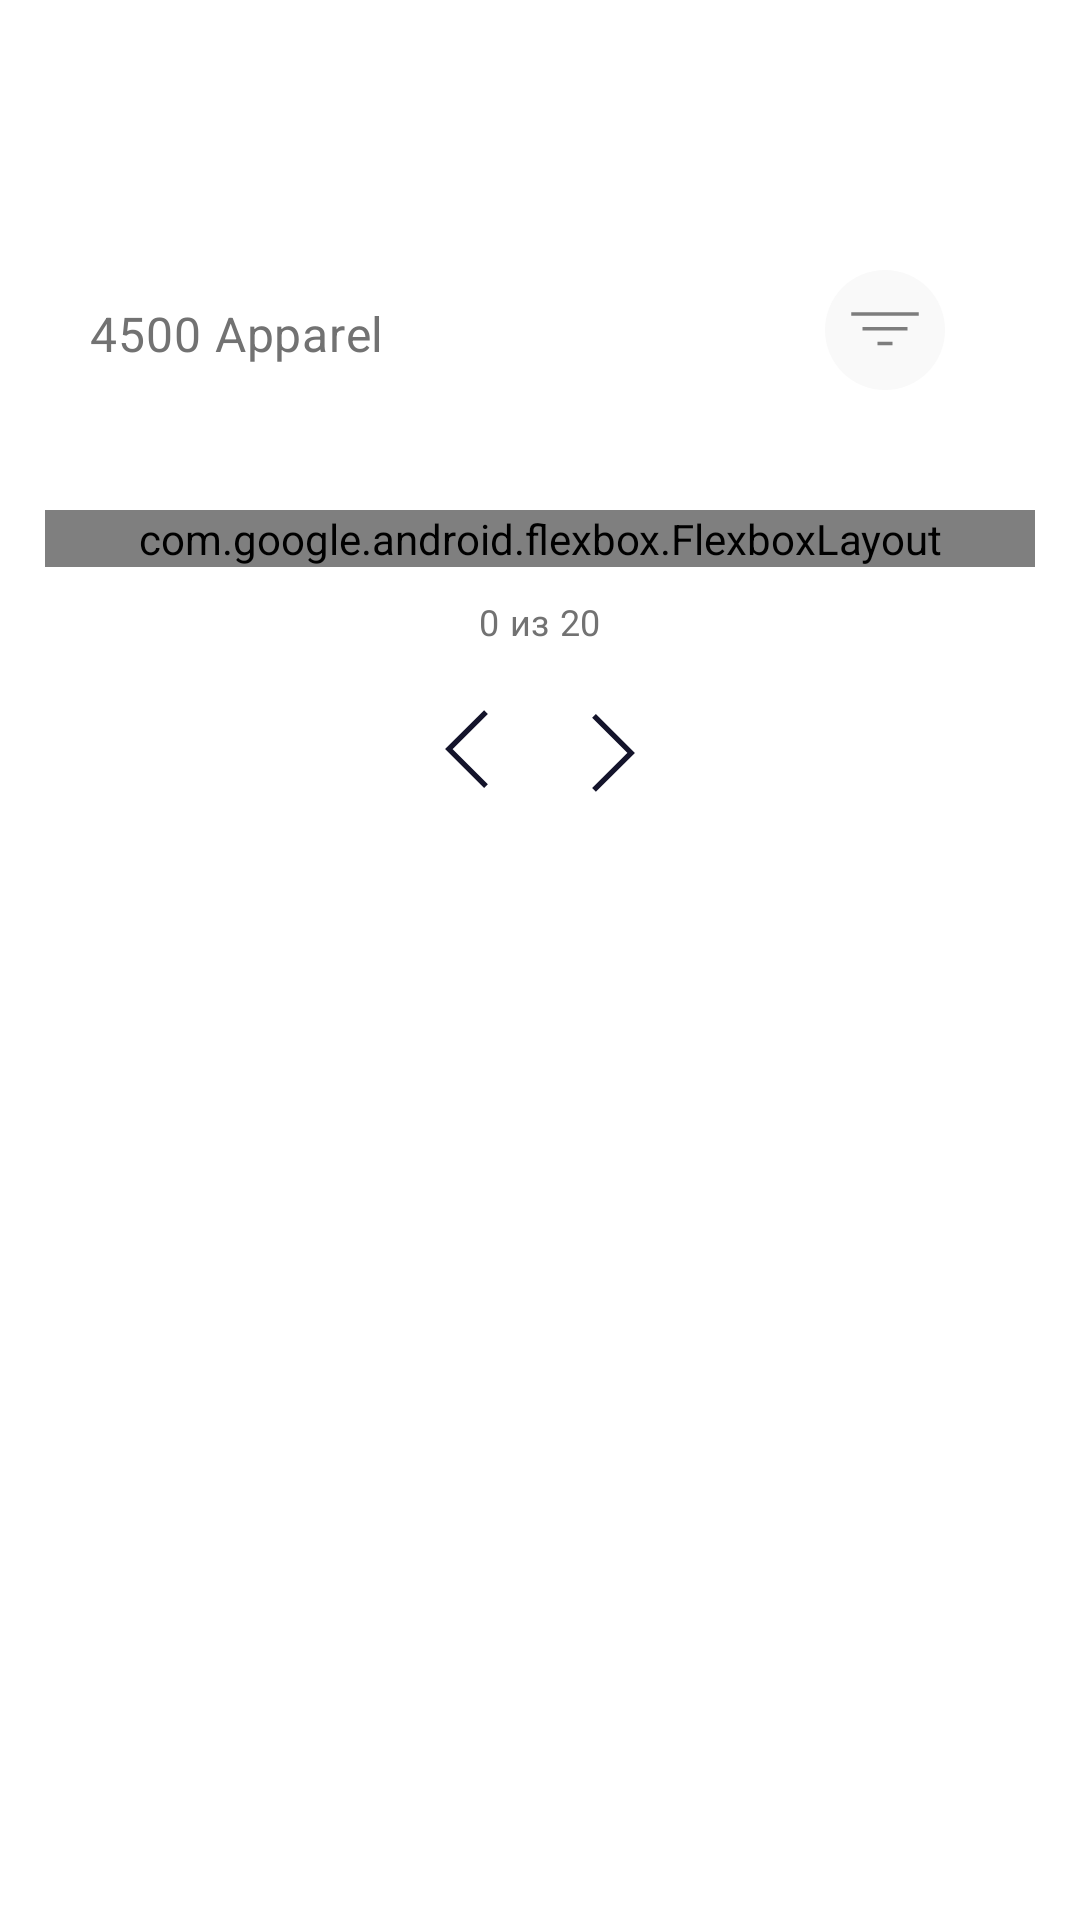

Android layout source for this screen:
<!-- AndroidManifest.xml: application theme Theme.OpenFashion -->
<!-- res/layout/fragment_productlist.xml -->
<?xml version="1.0" encoding="utf-8"?>
<androidx.constraintlayout.widget.ConstraintLayout xmlns:android="http://schemas.android.com/apk/res/android"
    xmlns:tools="http://schemas.android.com/tools"
    android:layout_width="match_parent"
    android:layout_height="match_parent"
    xmlns:app="http://schemas.android.com/apk/res-auto">
    
    <ScrollView
        android:id="@+id/scrollView"
        android:layout_width="match_parent"
        android:layout_height="match_parent"
        android:fillViewport="true"
        android:clipToPadding="false"
        android:paddingHorizontal="@dimen/paddingHorizontalMainLayout"
        android:paddingVertical="@dimen/paddingVerticalMainLayout"
        app:layout_constraintTop_toTopOf="parent"
        app:layout_constraintBottom_toBottomOf="parent"
        app:layout_constraintStart_toStartOf="parent"
        app:layout_constraintEnd_toEndOf="parent">
        <LinearLayout
            android:paddingTop="@dimen/margin_header"
            android:layout_width="match_parent"
            android:layout_height="wrap_content"
            android:orientation="vertical">

            <androidx.constraintlayout.widget.ConstraintLayout
                android:id="@+id/constaintLayoutBanner"
                android:layout_width="match_parent"
                android:layout_height="wrap_content"
                app:layout_constraintEnd_toEndOf="parent"
                app:layout_constraintStart_toStartOf="parent"
                app:layout_constraintTop_toTopOf="parent">

                <TextView
                    style="@style/TextAppearance.OpenFashion.Body.Medium"
                    android:id="@+id/textViewProductsCount"
                    android:layout_width="wrap_content"
                    android:layout_height="wrap_content"
                    android:text="4500 Apparel"
                    android:layout_marginStart="15dp"
                    android:layout_marginBottom="8dp"
                    app:layout_constraintBottom_toBottomOf="parent"
                    app:layout_constraintStart_toStartOf="parent" />

                <ImageButton
                    android:id="@+id/buttonShowFilter"
                    android:layout_width="40dp"
                    android:layout_height="40dp"
                    android:background="@drawable/toggle_button_background_fill"
                    android:backgroundTint="@color/Input_Background"
                    android:src="@drawable/filter"
                    android:layout_marginEnd="30dp"
                    app:layout_constraintBottom_toBottomOf="parent"
                    app:layout_constraintEnd_toEndOf="parent" />

            </androidx.constraintlayout.widget.ConstraintLayout>

            <com.google.android.flexbox.FlexboxLayout
                android:id="@+id/flexboxProducts"
                android:layout_width="match_parent"
                android:layout_height="wrap_content"
                android:layout_marginTop="40dp"
                app:flexWrap="wrap"
                app:alignItems="center"
                app:justifyContent="center"/>

            <TextView
                android:id="@+id/textViewCountPages"
                style="@style/TextAppearance.OpenFashion.Body.Small"
                android:text="0 из 20"
                android:layout_gravity="center"
                android:layout_marginVertical="10dp"
                android:layout_width="wrap_content"
                android:layout_height="wrap_content"/>

            <LinearLayout
                android:id="@+id/paginationContainer"
                android:orientation="horizontal"
                android:gravity="center"
                android:layout_width="match_parent"
                android:layout_height="wrap_content">

                <ImageButton
                    android:id="@+id/buttonBackPage"
                    android:backgroundTint="@android:color/transparent"
                    android:src="@drawable/forward"
                    android:rotation="180"
                    android:layout_width="50dp"
                    android:layout_height="50dp"/>

                <ImageButton
                    android:id="@+id/buttonNextPage"
                    android:backgroundTint="@android:color/transparent"
                    android:src="@drawable/forward"
                    android:layout_width="50dp"
                    android:layout_height="50dp"/>

            </LinearLayout>

        </LinearLayout>
    </ScrollView>


    <eightbitlab.com.blurview.BlurView
        android:id="@+id/blurViewFilter"
        android:layout_width="match_parent"
        android:layout_height="match_parent"
        android:visibility="gone"
        android:paddingTop="@dimen/margin_header"
        app:layout_constraintBottom_toBottomOf="parent"
        app:layout_constraintEnd_toEndOf="parent"
        app:layout_constraintStart_toStartOf="parent"
        app:layout_constraintTop_toTopOf="parent">

        <LinearLayout
            android:orientation="vertical"
            android:background="#E7FFFFFF"
            android:gravity="center_horizontal"
            android:layout_width="match_parent"
            android:layout_height="match_parent">

            <com.google.android.material.button.MaterialButton
                android:id="@+id/buttonFullClose"
                style="@style/Widget.OpenFashion.TransparentButton"
                android:layout_width="match_parent"
                android:layout_height="40dp"
                app:icon="@drawable/close"
                app:iconGravity="textStart"
                android:gravity="end"
                app:strokeColor="@android:color/transparent"
                app:iconSize="32dp"
                app:iconTint="@color/TitleActive"
                android:layout_marginTop="26dp"
                app:layout_constraintEnd_toEndOf="parent"
                app:layout_constraintTop_toTopOf="parent" />

            <TextView
                android:layout_marginTop="8dp"
                style="@style/TextAppearance.OpenFashion.Body.Large"
                android:text="Гендер"
                android:layout_width="wrap_content"
                android:layout_height="wrap_content"/>

            <RadioGroup
                android:layout_marginTop="8dp"
                android:id="@+id/radioGroupGender"
                android:orientation="horizontal"
                android:layout_width="match_parent"
                android:layout_height="wrap_content">

            </RadioGroup>

            <TextView
                android:layout_marginTop="8dp"
                style="@style/TextAppearance.OpenFashion.Body.Large"
                android:text="Категории"
                android:layout_width="wrap_content"
                android:layout_height="wrap_content"/>

            <RadioGroup
                android:id="@+id/radioGroupCategories"
                android:layout_width="match_parent"
                android:orientation="vertical"
                android:layout_height="wrap_content"
                android:layout_marginTop="8dp">
            </RadioGroup>

            <com.google.android.material.button.MaterialButton
                android:id="@+id/buttonApply"
                android:layout_marginTop="10dp"
                android:text="Применить"
                android:layout_width="match_parent"
                android:layout_height="wrap_content"/>

        </LinearLayout>

    </eightbitlab.com.blurview.BlurView>

</androidx.constraintlayout.widget.ConstraintLayout>
<!-- resources referenced by this layout -->
<resources>
  <color name="Input_Background">#F9F9F9</color>
  <color name="TitleActive">#000000</color>
  <dimen name="margin_header">70dp</dimen>
  <dimen name="paddingHorizontalMainLayout">15dp</dimen>
  <dimen name="paddingVerticalMainLayout">20dp</dimen>
  <!-- drawable forward (drawable) -->
  <vector xmlns:android="http://schemas.android.com/apk/res/android" android:height="28.444445dp" android:viewportHeight="16" android:viewportWidth="9" android:width="16dp">
        
      <path android:fillColor="#00000000" android:pathData="M0.565,1.308L7.528,8.271L0.565,15.234" android:strokeColor="#14142B" android:strokeWidth="1"/>
      
  </vector>
  <style name="TextAppearance.OpenFashion.Body.Large" parent="TextAppearance.MaterialComponents.Body1">
          <item name="android:fontFamily">@font/tenor_sans</item>
          <item name="android:textSize">16sp</item>
          <item name="android:textColor">@color/text2</item>
      </style>
  <style name="TextAppearance.OpenFashion.Body.Medium" parent="TextAppearance.MaterialComponents.Body2">
          <item name="android:fontFamily">@font/tenor_sans</item>
          <item name="android:textSize">16sp</item>
          <item name="android:textColor">@color/text2</item>
      </style>
  <style name="TextAppearance.OpenFashion.Body.Small" parent="TextAppearance.MaterialComponents.Body2">
          <item name="android:fontFamily">@font/tenor_sans</item>
          <item name="android:textSize">12sp</item>
          <item name="android:textColor">@color/text2</item>
          <item name="android:lineHeight">16sp</item>
      </style>
  <color name="Body">#333333</color>
  <color name="GrayScale">#DEDEDE</color>
  <color name="text2">#727272</color>
  <style name="Shape.OpenFashion.MediumComponent" parent="ShapeAppearance.MaterialComponents.MediumComponent">
          <item name="cornerFamily">rounded</item>
          <item name="cornerSize">8dp</item>
      </style>
  <color name="Primary">#A8715A</color>
  <color name="Secondary">#DD8560</color>
  <color name="white">#FFFFFF</color>
  <color name="colorError">#C33A3A</color>
  <style name="TextAppearance.OpenFashion.Title" parent="TextAppearance.MaterialComponents.Headline1">
          <item name="android:fontFamily">@font/tenor_sans</item>
          <item name="android:textSize">18sp</item>
          <item name="android:textColor">@color/text</item>
          <item name="android:textAllCaps">true</item>
          <item name="android:letterSpacing">0.22</item>
      </style>
  <style name="TextAppearance.OpenFashion.Button" parent="TextAppearance.MaterialComponents.Button">
          <item name="android:fontFamily">@font/tenor_sans</item>
          <item name="android:textSize">14sp</item>
          <item name="android:textColor">@color/Background</item>
          <item name="android:textAllCaps">false</item>
      </style>
  <style name="TextAppearance.OpenFashion.Caption" parent="TextAppearance.MaterialComponents.Caption">
          <item name="android:fontFamily">@font/tenor_sans</item>
          <item name="android:textSize">12sp</item>
          <item name="android:textColor">@color/grey</item>
      </style>
  <style name="Shape.OpenFashion.SmallComponent" parent="ShapeAppearance.MaterialComponents.SmallComponent">
          <item name="cornerFamily">rounded</item>
          <item name="cornerSize">4dp</item>
      </style>
  <style name="Shape.OpenFashion.LargeComponent" parent="ShapeAppearance.MaterialComponents.LargeComponent">
          <item name="cornerFamily">rounded</item>
          <item name="cornerSize">12dp</item>
      </style>
  <color name="text">#202224</color>
  <color name="Background">#F8F0E7</color>
  <color name="grey">#979797</color>
  <color name="Placeholder">#888888</color>
</resources>
